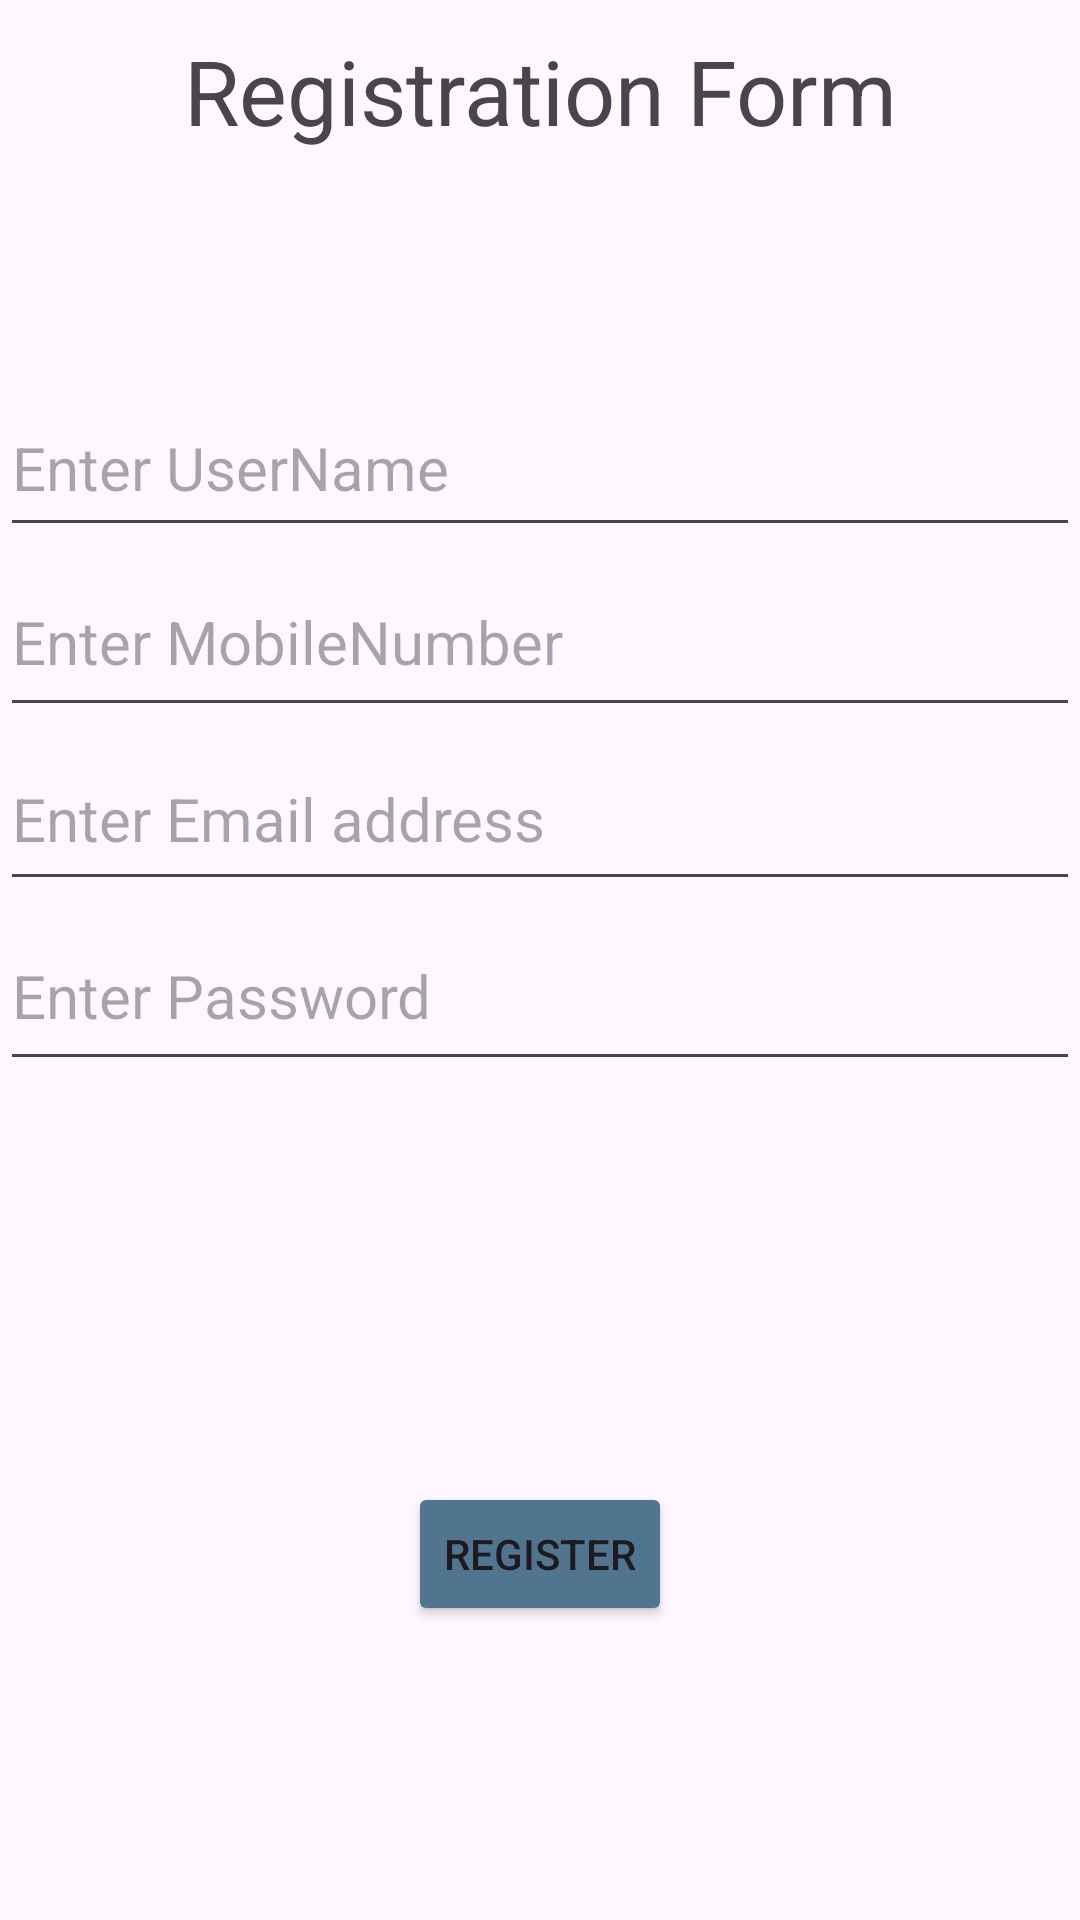

Produce the Android XML layout that renders to this screen, including the resource entries it uses.
<!-- AndroidManifest.xml: application theme Theme.RandstadApp1 -->
<!-- res/layout/activity_register.xml -->
<?xml version="1.0" encoding="utf-8"?>
<androidx.constraintlayout.widget.ConstraintLayout xmlns:android="http://schemas.android.com/apk/res/android"
    xmlns:app="http://schemas.android.com/apk/res-auto"
    xmlns:tools="http://schemas.android.com/tools"
    android:id="@+id/main"
    android:layout_width="match_parent"
    android:layout_height="match_parent"
    android:background="@drawable/register_background"
    tools:context=".RegisterActivity">

    <LinearLayout
        android:id="@+id/linearLayout6"
        android:layout_width="0dp"
        android:layout_height="0dp"
        android:layout_marginBottom="116dp"
        android:orientation="vertical"
        app:layout_constraintBottom_toTopOf="@+id/buttonRegister"
        app:layout_constraintEnd_toEndOf="parent"
        app:layout_constraintStart_toStartOf="parent"
        app:layout_constraintTop_toBottomOf="@+id/textView6">

        <EditText
            android:id="@+id/editTextUserName"
            android:layout_width="match_parent"
            android:layout_height="56dp"
            android:ems="10"
            android:hint="Enter UserName"
            android:inputType="text"
            android:textSize="20dp" />

        <EditText
            android:id="@+id/editTextPhone"
            android:layout_width="match_parent"
            android:layout_height="60dp"
            android:ems="10"
            android:hint="Enter MobileNumber"
            android:inputType="phone"
            android:textSize="20dp" />

        <EditText
            android:id="@+id/editTextEmail"
            android:layout_width="match_parent"
            android:layout_height="58dp"
            android:ems="10"
            android:hint="Enter Email address"
            android:inputType="text"
            android:textSize="20dp" />

        <EditText
            android:id="@+id/editTextPassword"
            android:layout_width="match_parent"
            android:layout_height="60dp"
            android:ems="10"
            android:hint="Enter Password"
            android:inputType="text"
            android:textSize="20dp" />

        <Spinner
            android:id="@+id/spinnerGender"
            android:layout_width="match_parent"
            android:layout_height="52dp" />

    </LinearLayout>

    <TextView
        android:id="@+id/textView6"
        android:layout_width="0dp"
        android:layout_height="wrap_content"
        android:layout_marginBottom="66dp"
        android:padding="10dp"
        android:text="Registration Form"
        android:textAlignment="center"
        android:textSize="30dp"
        app:layout_constraintBottom_toTopOf="@+id/linearLayout6"
        app:layout_constraintEnd_toEndOf="parent"
        app:layout_constraintStart_toStartOf="parent"
        app:layout_constraintTop_toTopOf="parent" />

    <Button
        android:id="@+id/buttonRegister"
        android:layout_width="wrap_content"
        android:layout_height="wrap_content"
        android:layout_marginBottom="98dp"
        android:backgroundTint="#51748F"
        android:text="Register"
        app:layout_constraintBottom_toBottomOf="parent"
        app:layout_constraintEnd_toEndOf="parent"
        app:layout_constraintStart_toStartOf="parent"
        app:layout_constraintTop_toBottomOf="@+id/linearLayout6" />

</androidx.constraintlayout.widget.ConstraintLayout>
<!-- resources referenced by this layout -->
<resources>
  <style name="Theme.RandstadApp1" parent="Base.Theme.RandstadApp1" />
  <style name="Base.Theme.RandstadApp1" parent="Theme.Material3.DayNight.NoActionBar">
          
          
      </style>
</resources>
